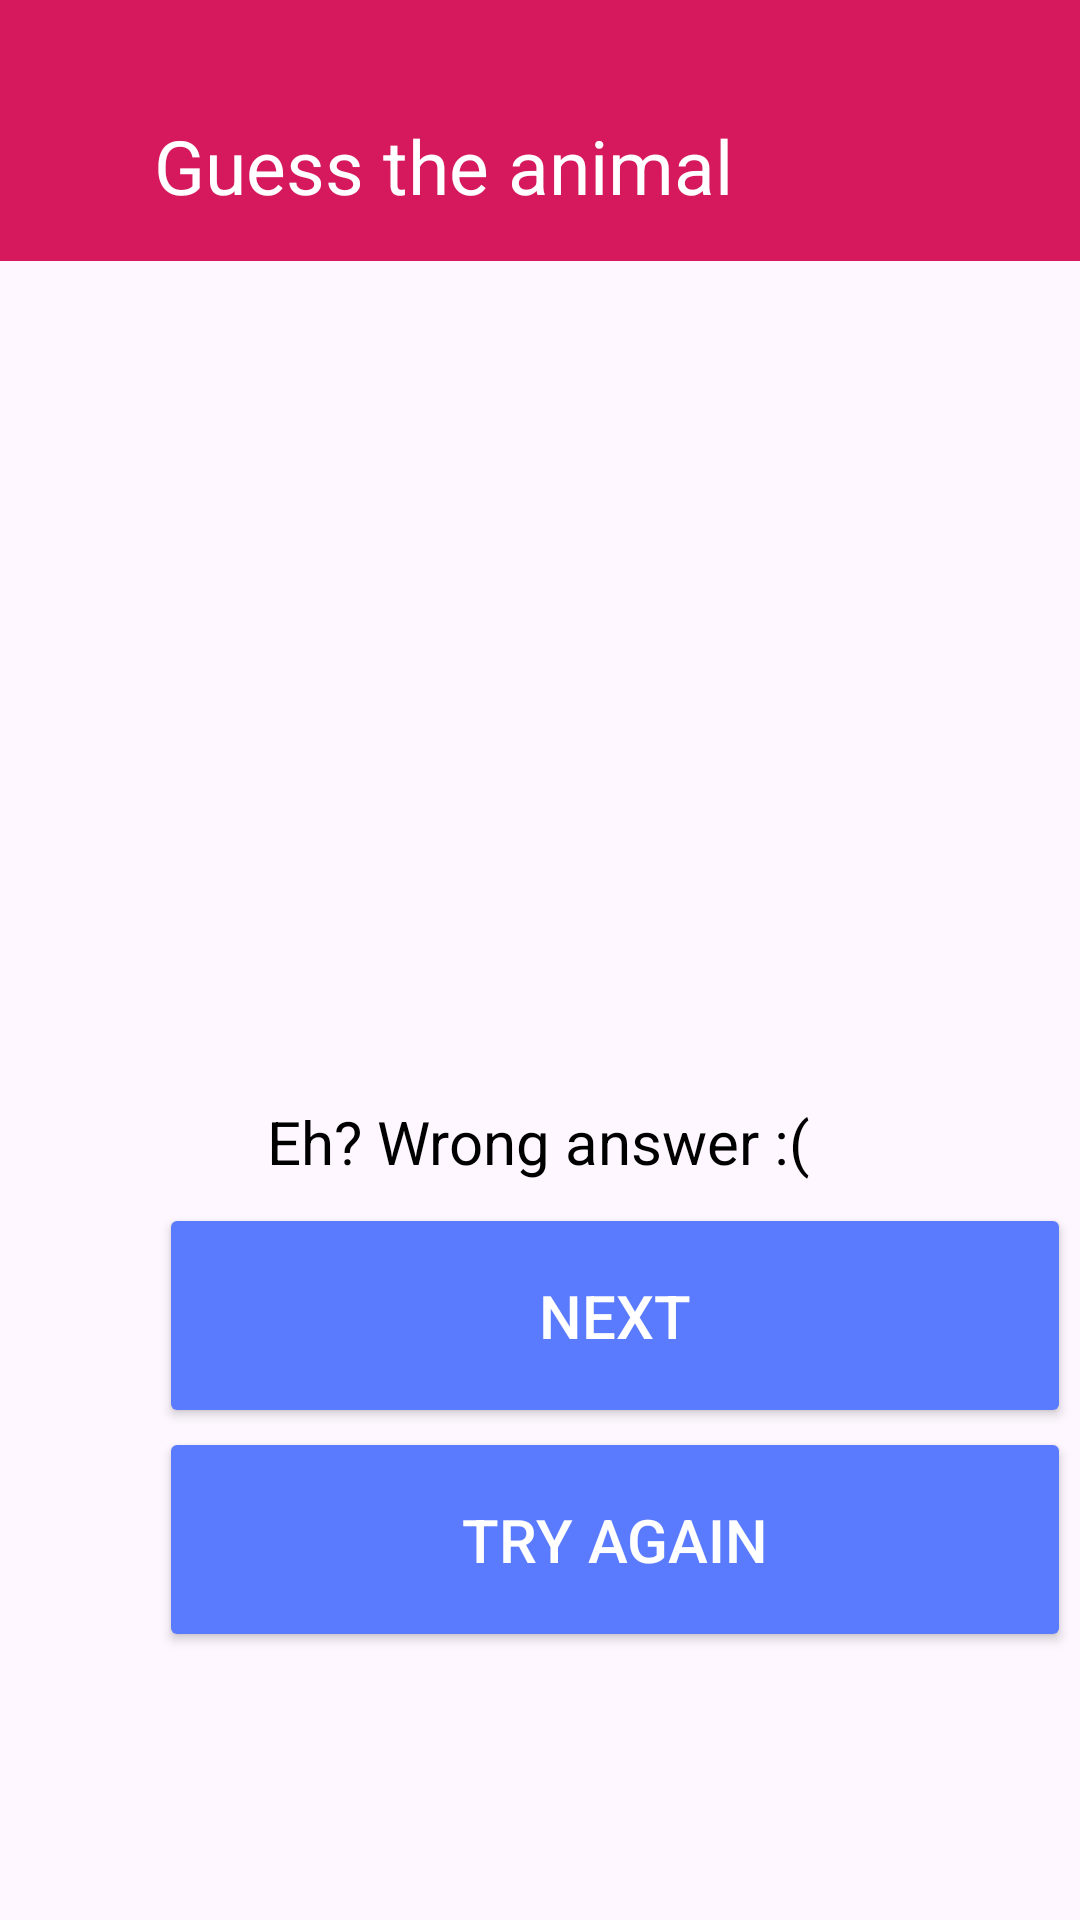

Android layout source for this screen:
<!-- AndroidManifest.xml: application theme Theme.Mobile -->
<!-- res/layout/animalfalse.xml -->
<?xml version="1.0" encoding="utf-8"?>
<androidx.constraintlayout.widget.ConstraintLayout xmlns:android="http://schemas.android.com/apk/res/android"
    xmlns:app="http://schemas.android.com/apk/res-auto"
    xmlns:tools="http://schemas.android.com/tools"
    android:layout_width="match_parent"
    android:layout_height="match_parent">

    <Button
        android:id="@+id/button_next"
        android:layout_width="304dp"
        android:layout_height="75dp"
        android:layout_marginStart="53dp"
        android:layout_marginEnd="53dp"
        android:backgroundTint="@color/blue"
        android:onClick="goHomeNow"

        android:shadowColor="@color/blue"
        android:text="Next"
        android:textColor="@color/white"
        android:textSize="20sp"
        app:cornerRadius="15dp"
        app:layout_constraintBottom_toBottomOf="parent"
        app:layout_constraintEnd_toEndOf="parent"
        app:layout_constraintHorizontal_bias="0.0"
        app:layout_constraintStart_toStartOf="parent"
        app:layout_constraintTop_toTopOf="parent"
        app:layout_constraintVertical_bias="0.71" />

    <Button
        android:id="@+id/button_next"
        android:layout_width="304dp"
        android:layout_height="75dp"
        android:layout_marginStart="53dp"
        android:layout_marginEnd="53dp"
        android:backgroundTint="@color/blue"
        android:onClick="tryAgain"

        android:shadowColor="@color/blue"
        android:text="Try again"
        android:textColor="@color/white"
        android:textSize="20sp"
        app:cornerRadius="15dp"
        app:layout_constraintBottom_toBottomOf="parent"
        app:layout_constraintEnd_toEndOf="parent"
        app:layout_constraintHorizontal_bias="0.0"
        app:layout_constraintStart_toStartOf="parent"
        app:layout_constraintTop_toTopOf="parent"
        app:layout_constraintVertical_bias="0.842" />

    <androidx.appcompat.widget.Toolbar
        android:id="@+id/toolbar"
        tools:ignore="MissingConstraints"
        android:layout_width="445dp"
        android:layout_height="87dp"
        android:background="@color/roja"
        android:hapticFeedbackEnabled="true"
        android:minHeight="?attr/actionBarSize"
        android:theme="?attr/actionBarTheme"
        app:layout_constraintStart_toStartOf="parent"
        app:layout_constraintTop_toTopOf="parent" />

    <ImageButton
        android:id="@+id/btnback"
        android:layout_width="38dp"
        android:layout_height="32dp"
        android:layout_marginTop="40dp"
        android:background="@color/roja"
        android:onClick="goHomeNow"
        app:layout_constraintBottom_toBottomOf="@+id/toolbar"
        app:layout_constraintEnd_toStartOf="@+id/textView"
        app:layout_constraintHorizontal_bias="0.123"
        app:layout_constraintStart_toStartOf="parent"
        app:layout_constraintTop_toTopOf="parent"
        app:layout_constraintVertical_bias="0.0"
        app:srcCompat="@drawable/back" />

    <TextView
        android:id="@+id/textView"
        android:layout_width="wrap_content"
        android:layout_height="wrap_content"
        android:text="Guess the animal"
        android:textColor="@color/white"
        android:textColorLink="@color/white"
        android:textSize="25sp"
        app:layout_constraintBottom_toBottomOf="@+id/toolbar"
        app:layout_constraintEnd_toEndOf="parent"
        app:layout_constraintHorizontal_bias="0.307"
        app:layout_constraintStart_toStartOf="parent"
        app:layout_constraintTop_toTopOf="parent"
        app:layout_constraintVertical_bias="0.716" />

    <ImageView
        android:id="@+id/imageView23"
        android:layout_width="265dp"
        android:layout_height="248dp"
        app:layout_constraintBottom_toBottomOf="parent"
        app:layout_constraintEnd_toEndOf="parent"
        app:layout_constraintStart_toStartOf="parent"
        app:layout_constraintTop_toBottomOf="@+id/toolbar"
        app:layout_constraintVertical_bias="0.06"
        app:srcCompat="@drawable/falseansw" />

    <TextView
        android:id="@+id/textView14"
        android:layout_width="wrap_content"
        android:layout_height="wrap_content"
        android:text="Eh? Wrong answer :("
        android:textSize="20sp"
        app:layout_constraintBottom_toBottomOf="parent"
        app:layout_constraintEnd_toEndOf="parent"
        app:layout_constraintHorizontal_bias="0.497"
        app:layout_constraintStart_toStartOf="parent"
        app:layout_constraintTop_toBottomOf="@+id/imageView23"
        app:layout_constraintVertical_bias="0.052" />

    <TextView
        android:id="@+id/textView15"
        android:layout_width="wrap_content"
        android:layout_height="wrap_content"
        android:text="That is:"
        android:textSize="20sp"
        app:layout_constraintBottom_toBottomOf="parent"
        app:layout_constraintEnd_toEndOf="parent"
        app:layout_constraintHorizontal_bias="0.376"
        app:layout_constraintStart_toStartOf="parent"
        app:layout_constraintTop_toBottomOf="@+id/textView14"
        app:layout_constraintVertical_bias="0.039" />

    <TextView
        android:id="@+id/textView16"
        android:layout_width="wrap_content"
        android:layout_height="wrap_content"
        android:text="Racoon"
        android:textSize="20sp"
        app:layout_constraintBottom_toBottomOf="parent"
        app:layout_constraintEnd_toEndOf="parent"
        app:layout_constraintHorizontal_bias="0.136"
        app:layout_constraintStart_toEndOf="@+id/textView15"
        app:layout_constraintTop_toBottomOf="@+id/textView14"
        app:layout_constraintVertical_bias="0.039" />
</androidx.constraintlayout.widget.ConstraintLayout>
<!-- resources referenced by this layout -->
<resources>
  <color name="blue">#5B7BFE</color>
  <color name="roja">#D6185D</color>
  <color name="white">#FFFFFFFF</color>
  <style name="Theme.Mobile" parent="Base.Theme.Mobile" />
  <style name="Base.Theme.Mobile" parent="Theme.Material3.DayNight.NoActionBar">
          <item name="colorOnPrimary">@color/white</item>
          <item name="colorPrimary">@color/purple</item>
          <item name="colorPrimaryVariant">@color/purple_light</item>
          <item name="colorSecondary">@color/blue</item>
          <item name="colorSecondaryVariant">@color/blue_dark</item>
          <item name="android:textColor">@color/black</item>
          <item name="android:toolbarStyle">@color/purple</item>
          
          
      </style>
  <color name="purple">#410FA3</color>
  <color name="purple_light">#E5DDF4</color>
  <color name="blue_dark">#234CF3</color>
  <color name="black">#FF000000</color>
</resources>
